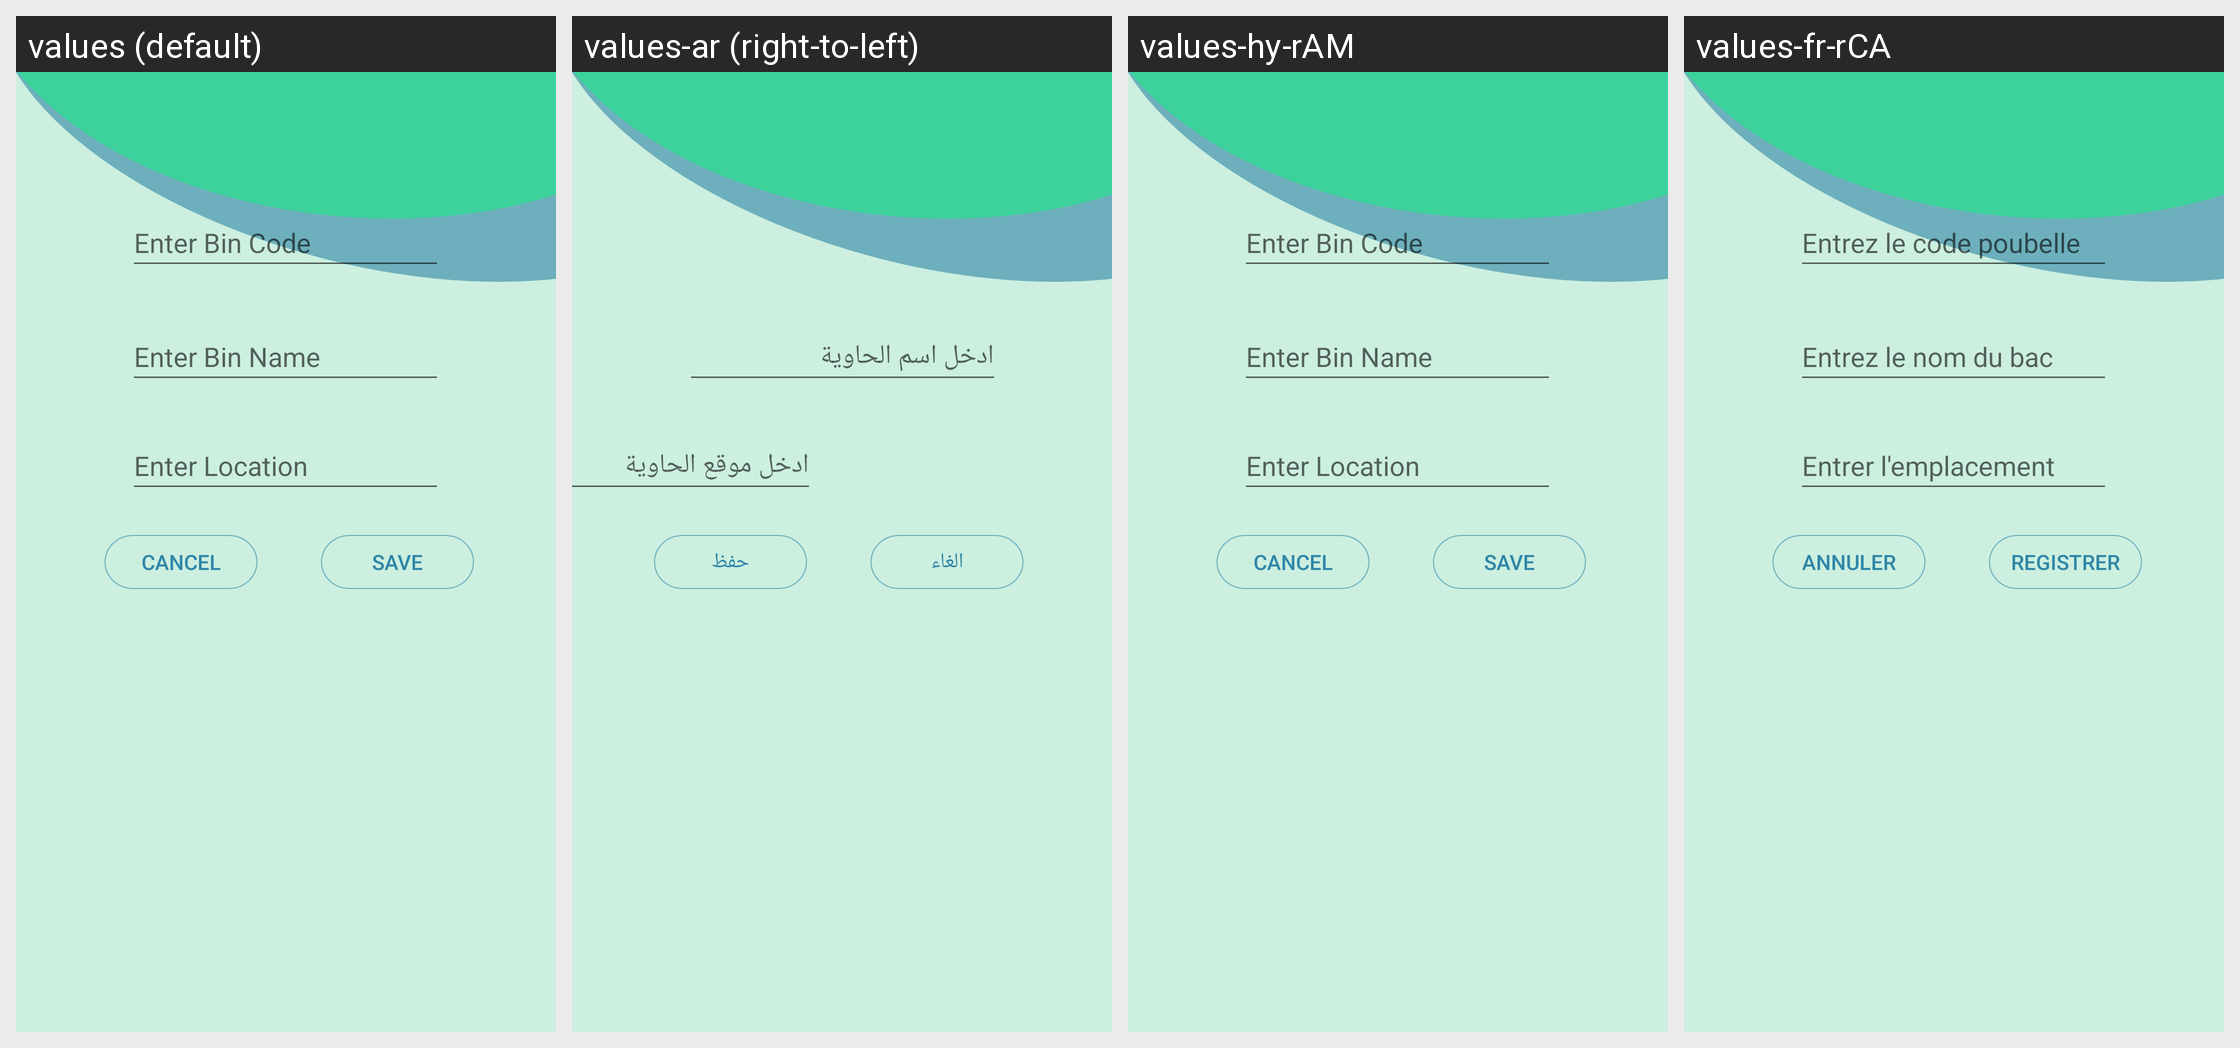

The same Android screen rendered under several of its app's locales, left to right. List the strings drawn on it with the default value and each locale's translation.
Android screen res/layout/fragment_insert_bin.xml rendered under 4 locales, left to right: values (default), values-ar (right-to-left), values-hy-rAM, values-fr-rCA. Device: Nexus 5 (rendered at 1080×1920; each locale shown at half size, 540×960, under a caption strip naming it); theme Theme.Gtracker.
Strings drawn on this screen, with the default value and each locale's value (text and hints the layout hard-codes, and strings that could not be matched under every locale, appear in the picture but are not listed):

HEBN
  values: Enter Bin Name
  values-ar: ادخل اسم الحاوية
  values-hy-rAM: Enter Bin Name  [not translated; the default value is used]
  values-fr-rCA: Entrez le nom du bac

HEL
  values: Enter Location
  values-ar: ادخل موقع الحاوية
  values-hy-rAM: Enter Location  [not translated; the default value is used]
  values-fr-rCA: Entrer l'emplacement

cancel
  values: Cancel
  values-ar: الغاء
  values-hy-rAM: Cancel  [not translated; the default value is used]
  values-fr-rCA: Annuler

Save
  values: Save
  values-ar: حفظ
  values-hy-rAM: Save  [not translated; the default value is used]
  values-fr-rCA: Registrer
